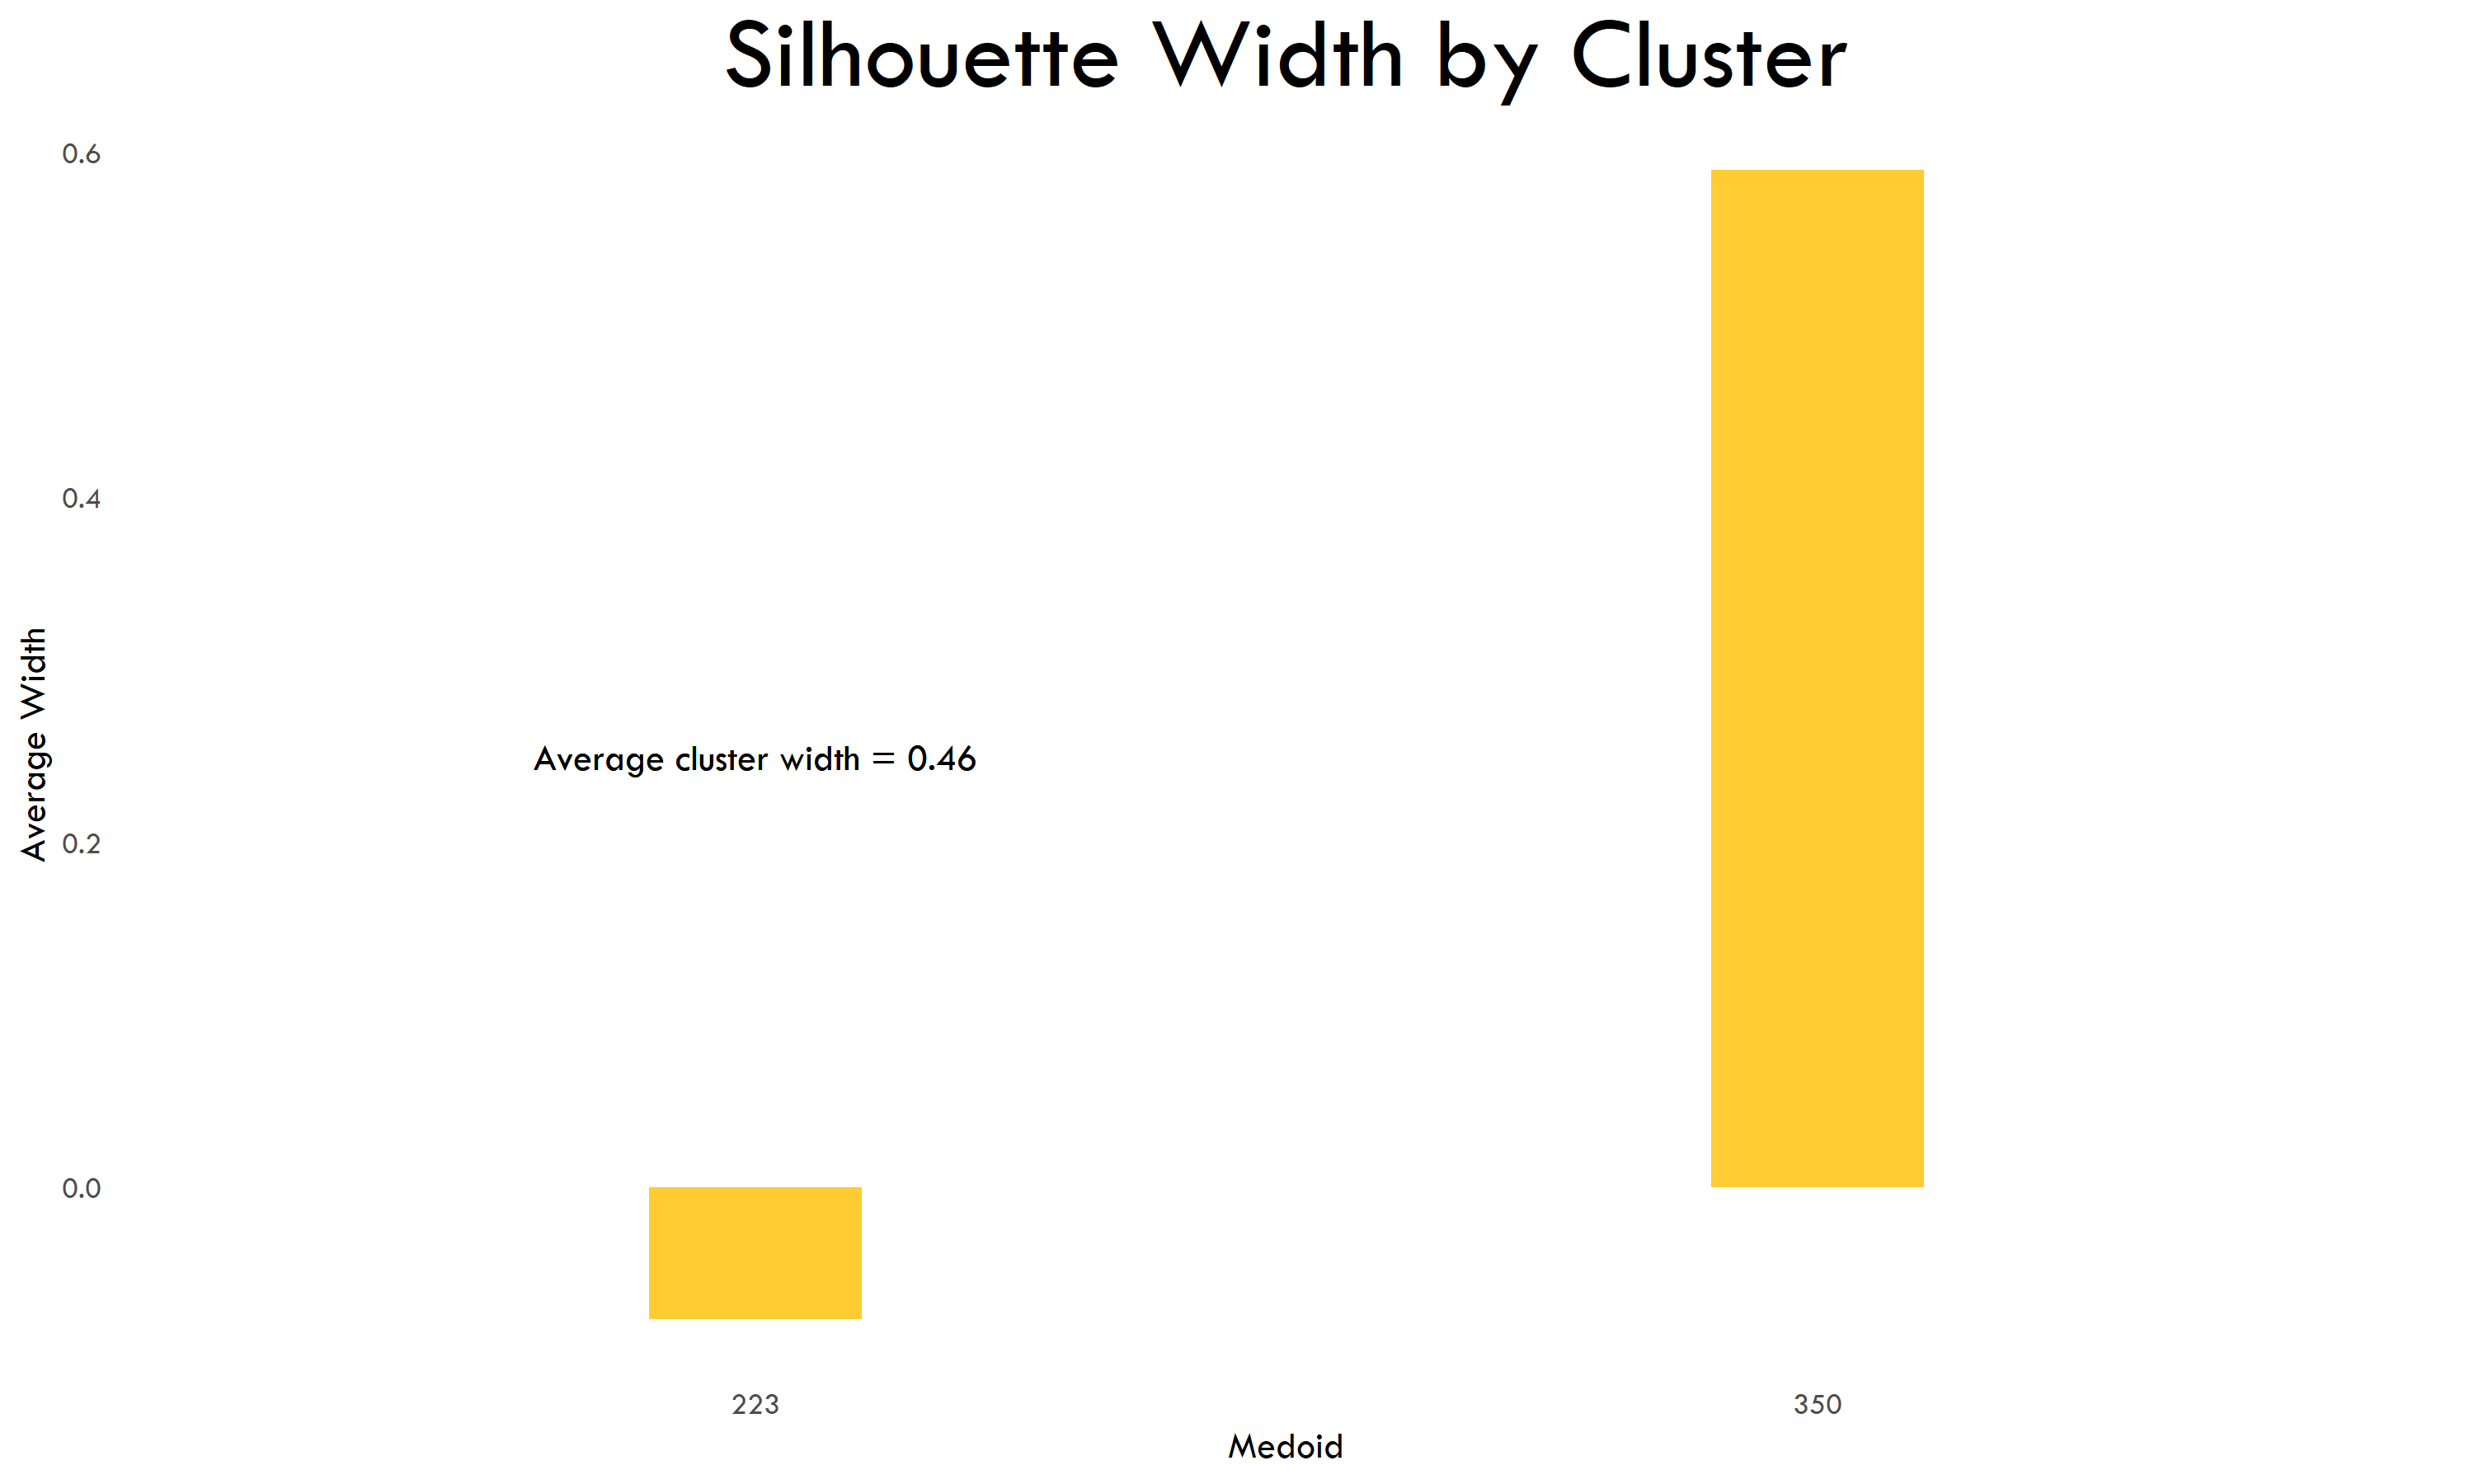

Data behind this chart, as committed beside it:
Medoid, Cluster Average Width, Average Width
223, -0.0765, 0.4629
350, 0.59, 0.4629
